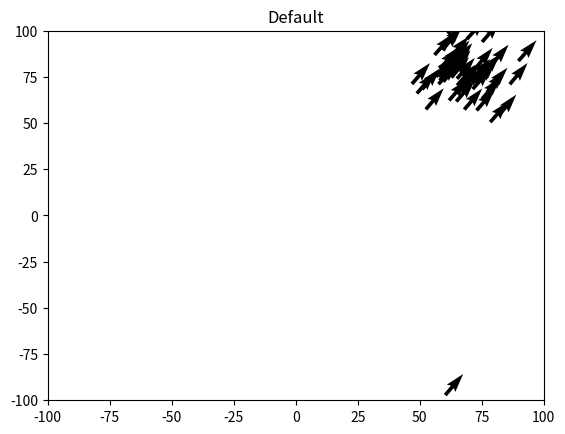

The matplotlib source for this figure:
###########################################################################
# [redacted]
# [redacted]
###########################################################################

import numpy as np
import math
import matplotlib.pyplot as plt
import matplotlib

class flock():
    def handle_edges(self, r, L):
        if r[0] > L/2:
            r[0] = r[0]-L
        elif r[0] < -L/2:
            r[0] = r[0]+L

        if r[1] > L/2:
            r[1] = r[1]-L
        elif r[1] < -L/2:
            r[1] = r[1]+L    
        return r

    def flocking_python(self, c1=0.00001, c2=0.01, c3=1, c4=0.01, title="Default", num_repulse_agents = 0):
        # c1 = 0.00001 #Attraction Scaling factor
        # c2 = 0.01 #Repulsion scaling factor
        # c3 = 1 #Heading scaling factor
        # c4 = 0.01 #Randomness scaling factor

        N = 50 #No. of Bodies to simulate
        frames = 100 #No. of frames
        limit = 100 #Axis Limits
        L  = limit*2
        P = 10 #Spread of initial position (gaussian)
        V = 10 #Spread of initial velocity (gaussian)
        delta = 1 #Time Step
        vlimit = 1 #Maximum velocity

        #Initialize
        p = P*np.random.randn(2,N)
        v = V*np.random.randn(2,N)

        #place repulsive agents at cooradinates
        repulse_agents = np.zeros((num_repulse_agents, 2))
        for i in range(num_repulse_agents):
            repulse_agents[i,0] = -(num_repulse_agents/2)
            repulse_agents[i,1] = i-(num_repulse_agents/2)

        #Initializing plot
        plt.ion()
        fig = plt.figure()
        ax = fig.add_subplot(111)

        for i in range(0, frames):
            v1 = np.zeros((2,N))
            v2 = np.zeros((2,N))
            
            #Calculate Average Velocity v3 
            v3 = np.array([coordinate*c3 for coordinate in [sum(v[0,:]), sum(v[1,:])]]) #turn into numpy array to make them the same
            

            if (np.linalg.norm(v3) > vlimit): #limit maximum velocity
                v3 = v3*vlimit/np.linalg.norm(v3)

            for n in range(0, N):
                for m in range(0, N):
                    if m!=n:
                        total_attractive_forces = 0 #doing these to not have to reference memory so many times
                        total_repulsion_forces = 0
                        n_pos = p[:, n]

                        #Compute vector r from one agent to the next
                        r = p[:,m]-n_pos

                        #handling edge cases i think
                        r = self.handle_edges(r, L)

                        #Compute distance between agents rmag
                        rmag = np.sqrt((r[0]**2) + (r[1]**2))

                        #Compute attraction v1
                        total_attractive_forces += c1*r

                        #Compute Repulsion [non-linear scaling] v2
                        total_repulsion_forces -= ((c2*r)/(rmag**2))
                
                #Now calculate for repulse agents
                for m in range(num_repulse_agents):
                    r = repulse_agents[m] - n_pos #repulse_agents[m] give the x,y coordinates if repulse agent m
                    r = self.handle_edges(r, L)
                    rmag = np.sqrt((r[0]**2) + (r[1]**2))
                    #Calculate repulsion
                    total_repulsion_forces -= ((c2*r)/(rmag**2))

                v1[:,n] = total_attractive_forces
                v2[:,n] = total_repulsion_forces

                #Compute random velocity component v4
                v4 = c4 * np.random.randn(2, 1)

                #Update velocity
                v[:,n] = v1[:,n] + v2[:,n] + v3 + v4[:,0]

            #Update position
            for coord in [0,1]:
                for boid in range(len(v[coord, :])):
                    v[coord, boid] *= delta
            p = p+v

            #Periodic boundary
            tmp_p = p

            tmp_p[0, p[0,:] > L/2] = tmp_p[0,p[0,:] > (L/2)] - L
            tmp_p[1, p[1,:] > L/2] = tmp_p[1, p[1,:] > (L/2)] - L
            tmp_p[0, p[0,:] < -L/2]  = tmp_p[0, p[0,:] < (-L/2)] + L
            tmp_p[1, p[1,:] < -L/2]  = tmp_p[1, p[1,:] < (-L/2)] + L

            p = tmp_p
            # Can Also be written as:
            # p[p > limit] -= limit * 2
            # p[p < -limit] += limit * 2

            line1, = ax.plot(p[0, 0], p[1, 0])

            #update plot
            ax.clear()
            ax.scatter(repulse_agents[:,0], repulse_agents[:, 1], color = 'red')
            ax.quiver(p[0,:], p[1,:], v[0,:], v[1,:]) # For drawing velocity arrows
            plt.title(title)
            plt.xlim(-limit, limit)
            plt.ylim(-limit, limit)
            line1.set_data(p[0,:], p[1,:])

            fig.canvas.draw()

flock_py = flock()
flock_py.flocking_python()

#Try with repulse agents
# flock_py.flocking_python(c1 =  0.001, title = "Barrier with c1=0.001", num_repulse_agents = 100)